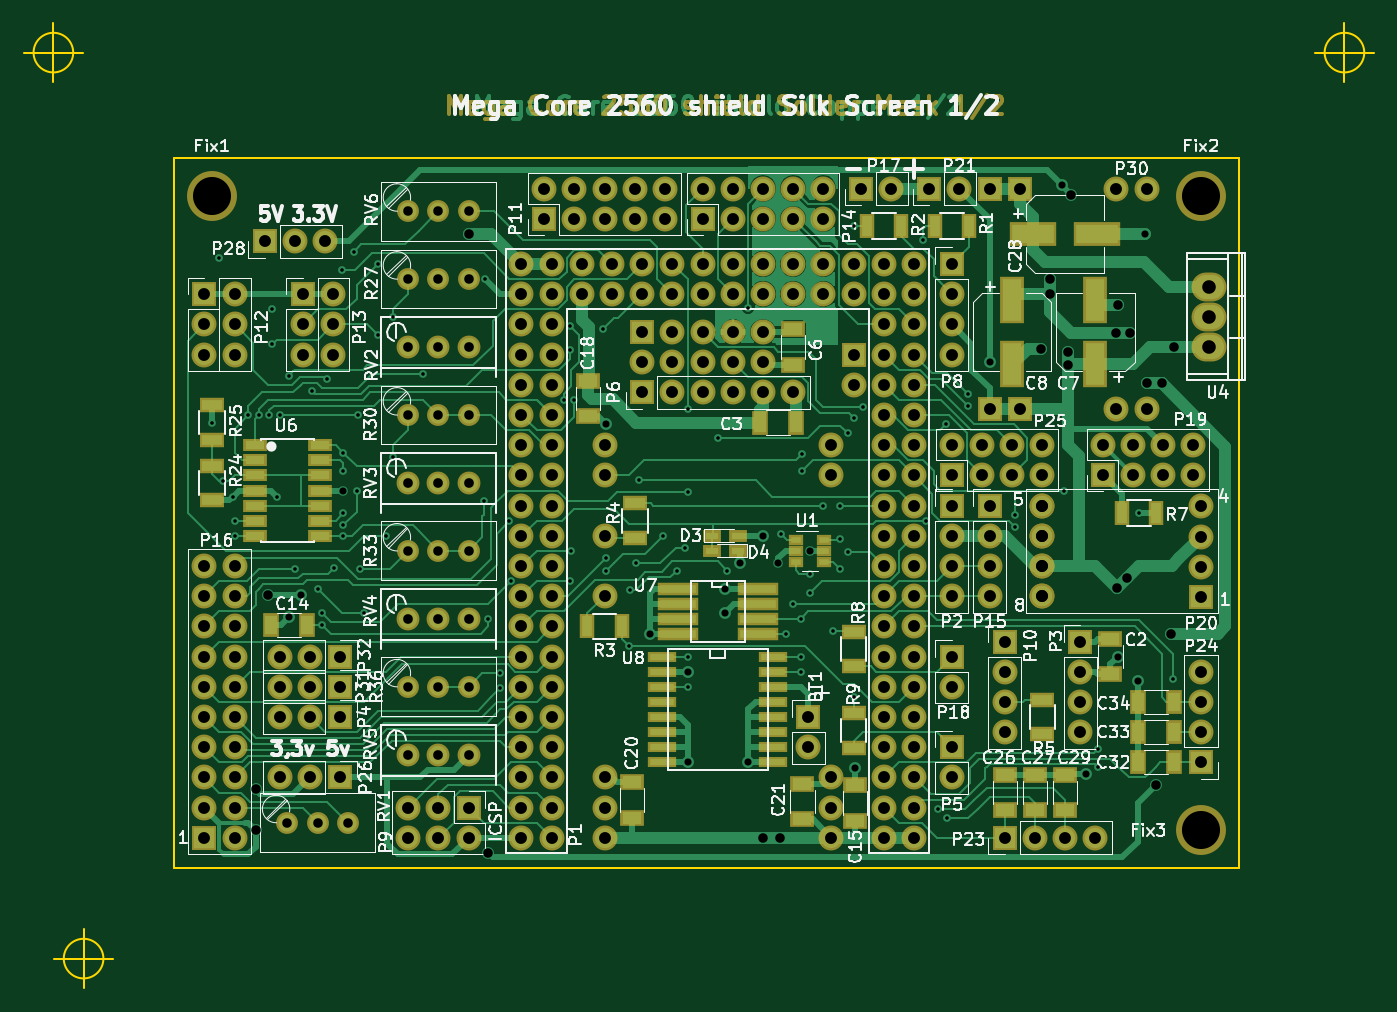
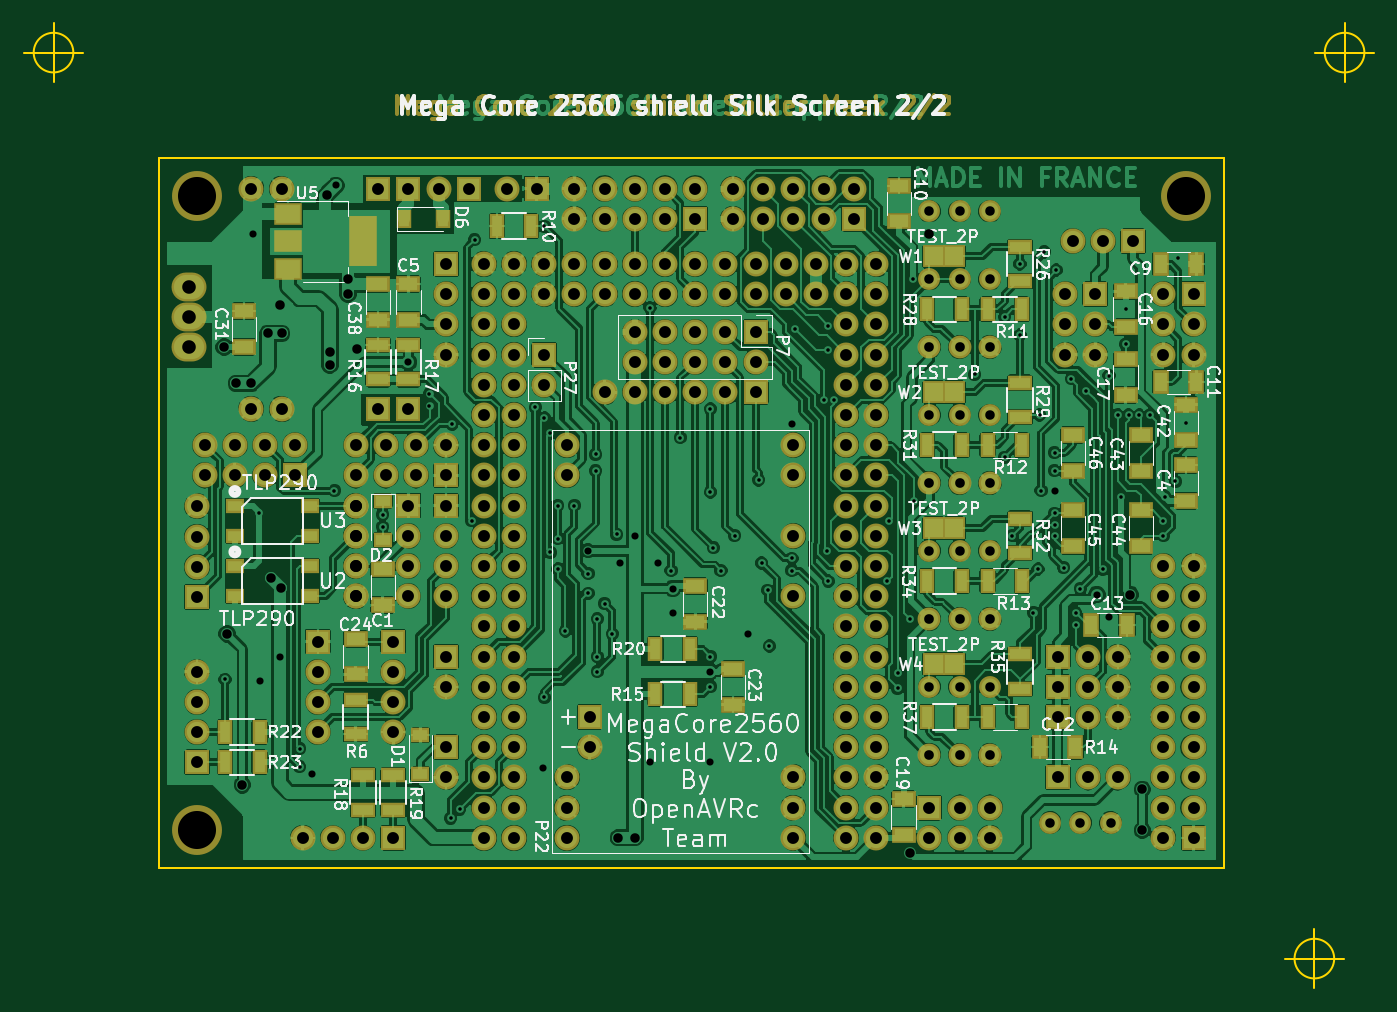
Circuit board: 11 layer files. Board 113.6 x 81.2 mm.
- bottom_copper: Mega_2560 core mini_full_2.0-B.Cu.gbr (614770 bytes)
- bottom_mask: Mega_2560 core mini_full_2.0-B.Mask.gbr (22536 bytes)
- paste: Mega_2560 core mini_full_2.0-B.Paste.gbr (13019 bytes)
- bottom_silk: Mega_2560 core mini_full_2.0-B.SilkS.gbr (88475 bytes)
- outline: Mega_2560 core mini_full_2.0-Edge.Cuts.gbr (1067 bytes)
- top_copper: Mega_2560 core mini_full_2.0-F.Cu.gbr (93251 bytes)
- top_mask: Mega_2560 core mini_full_2.0-F.Mask.gbr (22126 bytes)
- paste: Mega_2560 core mini_full_2.0-F.Paste.gbr (12633 bytes)
- top_silk: Mega_2560 core mini_full_2.0-F.SilkS.gbr (105818 bytes)
- drill: Mega_2560 core mini_full_2.0-NPTH.drl (214 bytes)
- drill: Mega_2560 core mini_full_2.0.drl (8558 bytes)

=== bottom_copper: Mega_2560 core mini_full_2.0-B.Cu.gbr (614770 bytes, source omitted) ===
=== bottom_mask: Mega_2560 core mini_full_2.0-B.Mask.gbr (22536 bytes, source omitted) ===
=== paste: Mega_2560 core mini_full_2.0-B.Paste.gbr (13019 bytes, source omitted) ===
=== bottom_silk: Mega_2560 core mini_full_2.0-B.SilkS.gbr (88475 bytes, source omitted) ===
=== outline: Mega_2560 core mini_full_2.0-Edge.Cuts.gbr ===
G04 #@! TF.FileFunction,Profile,NP*
%FSLAX46Y46*%
G04 Gerber Fmt 4.6, Leading zero omitted, Abs format (unit mm)*
G04 Created by KiCad (PCBNEW 4.0.7) date 09/26/17 15:15:18*
%MOMM*%
%LPD*%
G01*
G04 APERTURE LIST*
%ADD10C,0.100000*%
%ADD11C,0.200000*%
G04 APERTURE END LIST*
D10*
D11*
X131684186Y-52989480D02*
G75*
G03X131684186Y-52989480I-1666666J0D01*
G01*
X127517520Y-52989480D02*
X132517520Y-52989480D01*
X130017520Y-50489480D02*
X130017520Y-55489480D01*
X240269186Y-52989480D02*
G75*
G03X240269186Y-52989480I-1666666J0D01*
G01*
X236102520Y-52989480D02*
X241102520Y-52989480D01*
X238602520Y-50489480D02*
X238602520Y-55489480D01*
X134224186Y-129189480D02*
G75*
G03X134224186Y-129189480I-1666666J0D01*
G01*
X130057520Y-129189480D02*
X135057520Y-129189480D01*
X132557520Y-126689480D02*
X132557520Y-131689480D01*
X140177520Y-61879480D02*
X140177520Y-121569480D01*
X229712520Y-61879480D02*
X140177520Y-61879480D01*
X229712520Y-121569480D02*
X229712520Y-61879480D01*
X140177520Y-121569480D02*
X229712520Y-121569480D01*
M02*

=== top_copper: Mega_2560 core mini_full_2.0-F.Cu.gbr (93251 bytes, source omitted) ===
=== top_mask: Mega_2560 core mini_full_2.0-F.Mask.gbr (22126 bytes, source omitted) ===
=== paste: Mega_2560 core mini_full_2.0-F.Paste.gbr (12633 bytes, source omitted) ===
=== top_silk: Mega_2560 core mini_full_2.0-F.SilkS.gbr (105818 bytes, source omitted) ===
=== drill: Mega_2560 core mini_full_2.0-NPTH.drl ===
M48
;DRILL file {KiCad 4.0.7} date 09/26/17 15:15:08
;FORMAT={-:-/ absolute / metric / decimal}
FMAT,2
METRIC,TZ
T1C3.200
%
G90
G05
M71
T1
X143.353Y-65.054
X226.538Y-65.054
X226.538Y-118.394
T0
M30

=== drill: Mega_2560 core mini_full_2.0.drl (8558 bytes, source omitted) ===
